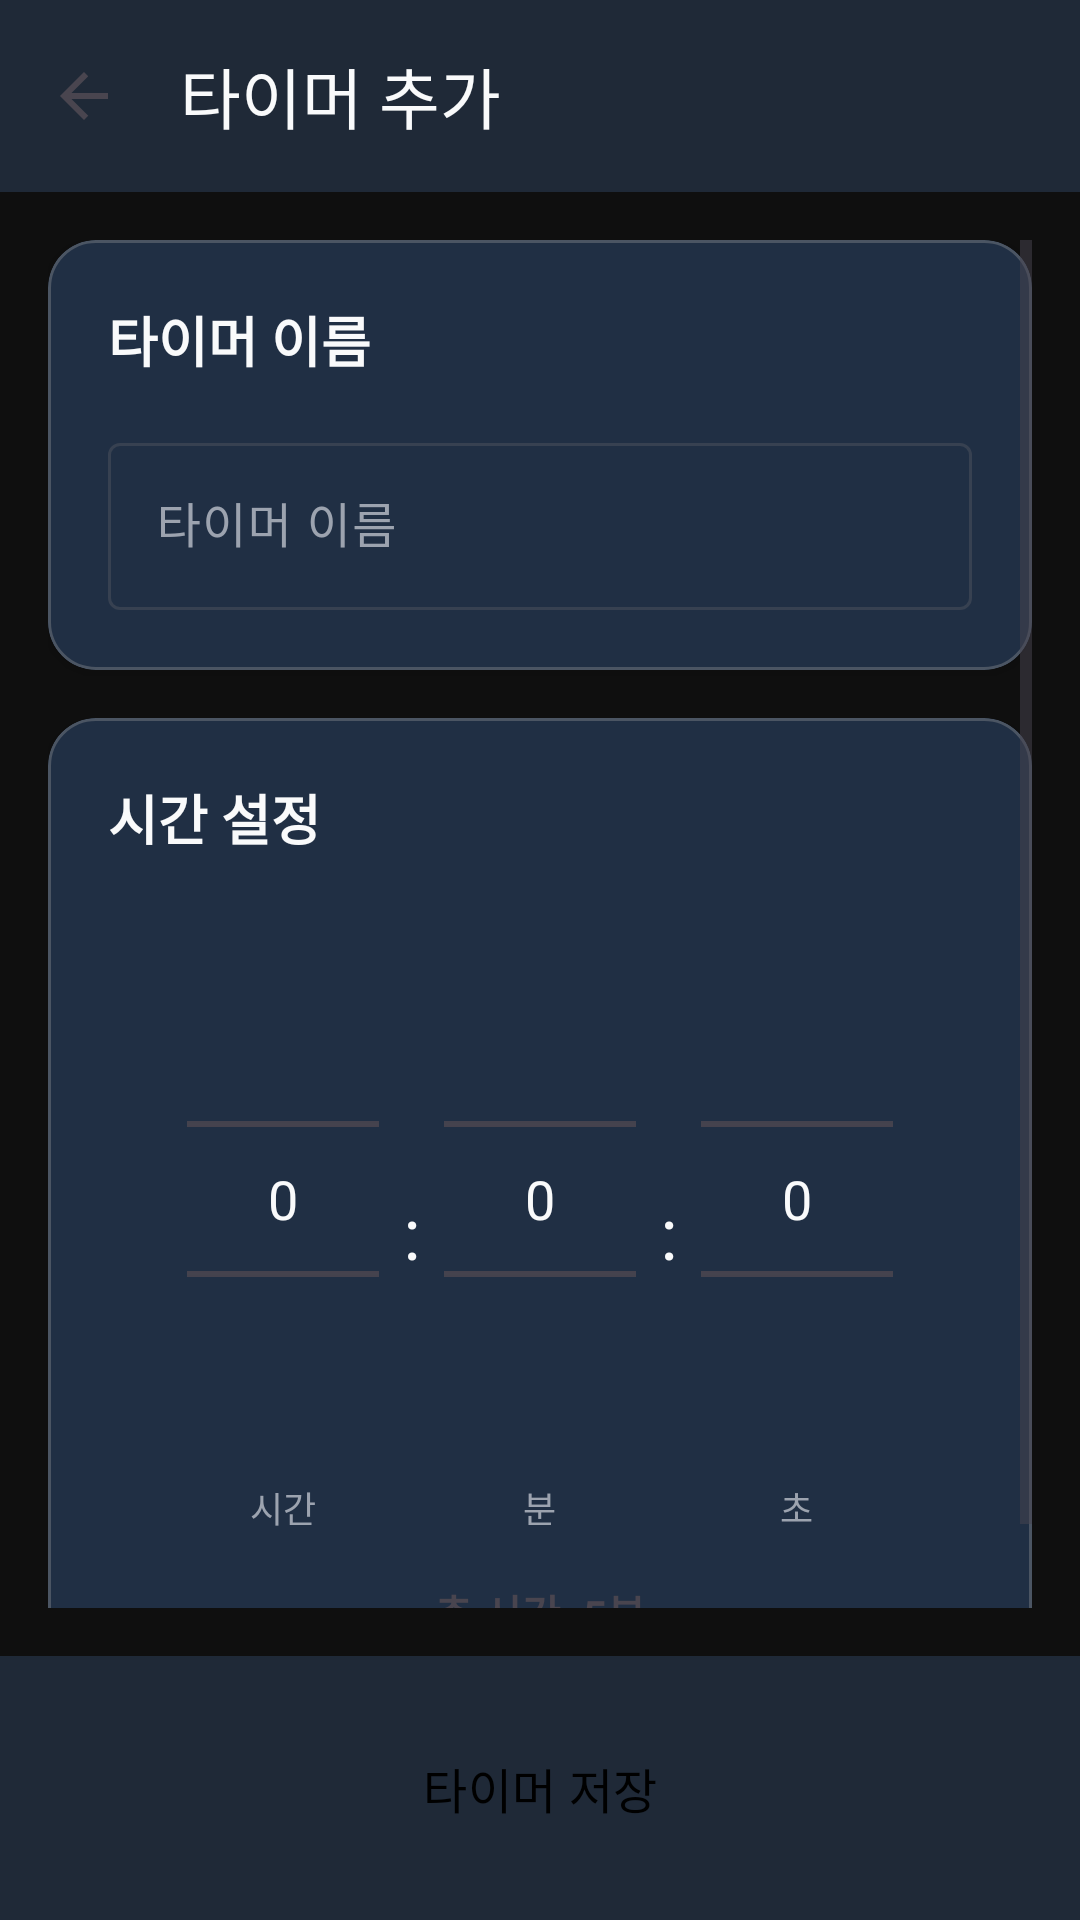

This screen was rendered from an Android layout file. Write that file and the resources it references.
<!-- AndroidManifest.xml: application theme Theme.SemoR -->
<!-- res/layout/activity_add_edit_timer.xml -->
<?xml version="1.0" encoding="utf-8"?>
<LinearLayout xmlns:android="http://schemas.android.com/apk/res/android"
    xmlns:app="http://schemas.android.com/apk/res-auto"
    android:layout_width="match_parent"
    android:layout_height="match_parent"
    android:orientation="vertical"
    android:background="@color/md_theme_background">

    
    <androidx.appcompat.widget.Toolbar
        android:id="@+id/toolbar"
        android:layout_width="match_parent"
        android:layout_height="?attr/actionBarSize"
        android:background="@color/md_theme_surface"
        android:elevation="4dp"
        app:navigationIcon="?attr/homeAsUpIndicator"
        app:title="타이머 추가"
        app:titleTextColor="@color/md_theme_onSurface" />

    <ScrollView
        android:layout_width="match_parent"
        android:layout_height="0dp"
        android:layout_weight="1"
        android:padding="16dp">

        <LinearLayout
            android:layout_width="match_parent"
            android:layout_height="wrap_content"
            android:orientation="vertical">

            
            <com.google.android.material.card.MaterialCardView
                android:layout_width="match_parent"
                android:layout_height="wrap_content"
                android:layout_marginBottom="16dp"
                app:cardCornerRadius="16dp"
                app:cardElevation="2dp"
                app:cardBackgroundColor="@color/md_theme_surface">

                <LinearLayout
                    android:layout_width="match_parent"
                    android:layout_height="wrap_content"
                    android:orientation="vertical"
                    android:padding="20dp">

                    <TextView
                        android:layout_width="wrap_content"
                        android:layout_height="wrap_content"
                        android:text="타이머 이름"
                        android:textSize="18sp"
                        android:textStyle="bold"
                        android:textColor="@color/md_theme_onSurface"
                        android:layout_marginBottom="16dp" />

                    <com.google.android.material.textfield.TextInputLayout
                        android:layout_width="match_parent"
                        android:layout_height="wrap_content"
                        android:hint="타이머 이름"
                        app:boxBackgroundMode="outline">

                        <com.google.android.material.textfield.TextInputEditText
                            android:id="@+id/editTextTimerName"
                            android:layout_width="match_parent"
                            android:layout_height="wrap_content"
                            android:inputType="text"
                            android:maxLines="1" />

                    </com.google.android.material.textfield.TextInputLayout>

                </LinearLayout>

            </com.google.android.material.card.MaterialCardView>

            
            <com.google.android.material.card.MaterialCardView
                android:layout_width="match_parent"
                android:layout_height="wrap_content"
                android:layout_marginBottom="16dp"
                app:cardCornerRadius="16dp"
                app:cardElevation="2dp"
                app:cardBackgroundColor="@color/md_theme_surface">

                <LinearLayout
                    android:layout_width="match_parent"
                    android:layout_height="wrap_content"
                    android:orientation="vertical"
                    android:padding="20dp">

                    <TextView
                        android:layout_width="wrap_content"
                        android:layout_height="wrap_content"
                        android:text="시간 설정"
                        android:textSize="18sp"
                        android:textStyle="bold"
                        android:textColor="@color/md_theme_onSurface"
                        android:layout_marginBottom="24dp" />

                    
                    <LinearLayout
                        android:layout_width="wrap_content"
                        android:layout_height="wrap_content"
                        android:layout_gravity="center"
                        android:orientation="horizontal"
                        android:gravity="center_vertical">

                        
                        <LinearLayout
                            android:layout_width="wrap_content"
                            android:layout_height="wrap_content"
                            android:orientation="vertical"
                            android:gravity="center">

                            <NumberPicker
                                android:id="@+id/hourPicker"
                                android:layout_width="wrap_content"
                                android:layout_height="wrap_content"
                                android:theme="@style/Material3NumberPickerTheme" />

                            <TextView
                                android:layout_width="wrap_content"
                                android:layout_height="wrap_content"
                                android:text="시간"
                                android:textSize="12sp"
                                android:textColor="@color/md_theme_onSurfaceVariant"
                                android:layout_marginTop="4dp" />

                        </LinearLayout>

                        <TextView
                            android:layout_width="wrap_content"
                            android:layout_height="wrap_content"
                            android:text=":"
                            android:textSize="24sp"
                            android:textColor="@color/md_theme_onSurface"
                            android:layout_marginHorizontal="8dp" />

                        
                        <LinearLayout
                            android:layout_width="wrap_content"
                            android:layout_height="wrap_content"
                            android:orientation="vertical"
                            android:gravity="center">

                            <NumberPicker
                                android:id="@+id/minutePicker"
                                android:layout_width="wrap_content"
                                android:layout_height="wrap_content"
                                android:theme="@style/Material3NumberPickerTheme" />

                            <TextView
                                android:layout_width="wrap_content"
                                android:layout_height="wrap_content"
                                android:text="분"
                                android:textSize="12sp"
                                android:textColor="@color/md_theme_onSurfaceVariant"
                                android:layout_marginTop="4dp" />

                        </LinearLayout>

                        <TextView
                            android:layout_width="wrap_content"
                            android:layout_height="wrap_content"
                            android:text=":"
                            android:textSize="24sp"
                            android:textColor="@color/md_theme_onSurface"
                            android:layout_marginHorizontal="8dp" />

                        
                        <LinearLayout
                            android:layout_width="wrap_content"
                            android:layout_height="wrap_content"
                            android:orientation="vertical"
                            android:gravity="center">

                            <NumberPicker
                                android:id="@+id/secondPicker"
                                android:layout_width="wrap_content"
                                android:layout_height="wrap_content"
                                android:theme="@style/Material3NumberPickerTheme" />

                            <TextView
                                android:layout_width="wrap_content"
                                android:layout_height="wrap_content"
                                android:text="초"
                                android:textSize="12sp"
                                android:textColor="@color/md_theme_onSurfaceVariant"
                                android:layout_marginTop="4dp" />

                        </LinearLayout>

                    </LinearLayout>

                    <TextView
                        android:id="@+id/textViewTotalDuration"
                        android:layout_width="wrap_content"
                        android:layout_height="wrap_content"
                        android:layout_gravity="center"
                        android:text="총 시간: 5분"
                        android:textSize="14sp"
                        android:textColor="@color/neon_blue"
                        android:textStyle="bold"
                        android:layout_marginTop="16dp" />

                </LinearLayout>

            </com.google.android.material.card.MaterialCardView>

        </LinearLayout>

    </ScrollView>

    
    <LinearLayout
        android:layout_width="match_parent"
        android:layout_height="wrap_content"
        android:orientation="horizontal"
        android:padding="16dp"
        android:background="@color/md_theme_surface">

        <Button
            android:id="@+id/btnSaveTimer"
            android:layout_width="match_parent"
            android:layout_height="56dp"
            android:text="타이머 저장"
            android:textSize="16sp"
            android:backgroundTint="@color/neon_blue"
            android:textColor="@android:color/black"
            style="@style/Widget.Material3.Button" />

    </LinearLayout>

</LinearLayout>
<!-- resources referenced by this layout -->
<resources>
  <color name="md_theme_background">#0F0F0F</color>
  <color name="md_theme_onSurface">#F9FAFB</color>
  <color name="md_theme_onSurfaceVariant">#9CA3AF</color>
  <color name="md_theme_surface">#1F2937</color>
  <style name="Material3NumberPickerTheme" parent="Theme.Material3.DayNight.NoActionBar">
          <item name="colorPrimary">@color/md_theme_primary</item>
          <item name="colorOnSurface">@color/md_theme_onSurface</item>
          <item name="colorSurface">@color/md_theme_surface</item>
          <item name="android:textColorPrimary">@color/md_theme_onSurface</item>
          <item name="android:textSize">18sp</item>
      </style>
  <color name="md_theme_primary">#3B82F6</color>
  <color name="md_theme_onPrimary">#FFFFFF</color>
  <color name="md_theme_primaryContainer">#1E3A8A</color>
  <color name="md_theme_onPrimaryContainer">#DBEAFE</color>
  <color name="md_theme_secondary">#6B7280</color>
  <color name="md_theme_onSecondary">#FFFFFF</color>
  <color name="md_theme_secondaryContainer">#374151</color>
  <color name="md_theme_onSecondaryContainer">#D1D5DB</color>
  <color name="md_theme_tertiary">#10B981</color>
  <color name="md_theme_onTertiary">#FFFFFF</color>
  <color name="md_theme_tertiaryContainer">#065F46</color>
  <color name="md_theme_onTertiaryContainer">#A7F3D0</color>
  <color name="md_theme_error">#EF4444</color>
  <color name="md_theme_onError">#FFFFFF</color>
  <color name="md_theme_errorContainer">#FEE2E2</color>
  <color name="md_theme_onErrorContainer">#7F1D1D</color>
  <color name="md_theme_onBackground">#F9FAFB</color>
  <color name="md_theme_surfaceVariant">#111827</color>
  <color name="md_theme_outline">#374151</color>
  <color name="md_theme_outlineVariant">#4B5563</color>
  <color name="md_theme_inverseSurface">#F9FAFB</color>
  <color name="md_theme_inverseOnSurface">#1F2937</color>
  <color name="md_theme_inversePrimary">#1E3A8A</color>
  <color name="md_theme_primaryFixed">#E0E7FF</color>
  <color name="md_theme_onPrimaryFixed">#1E1B3C</color>
  <color name="md_theme_primaryFixedDim">#A5B4FC</color>
  <color name="md_theme_onPrimaryFixedVariant">#4338CA</color>
  <color name="md_theme_secondaryFixed">#F3E8FF</color>
  <color name="md_theme_onSecondaryFixed">#2D1B69</color>
  <color name="md_theme_secondaryFixedDim">#C4B5FD</color>
  <color name="md_theme_onSecondaryFixedVariant">#6D28D9</color>
  <color name="md_theme_tertiaryFixed">#FCE7F3</color>
  <color name="md_theme_onTertiaryFixed">#831843</color>
  <color name="md_theme_tertiaryFixedDim">#F9A8D4</color>
  <color name="md_theme_onTertiaryFixedVariant">#BE185D</color>
  <color name="md_theme_surfaceDim">#F1F5F9</color>
  <color name="md_theme_surfaceBright">#FFFFFF</color>
  <color name="md_theme_surfaceContainerLowest">#0A0A0A</color>
  <color name="md_theme_surfaceContainerLow">#1F2937</color>
  <color name="md_theme_surfaceContainer">#374151</color>
  <color name="md_theme_surfaceContainerHigh">#4B5563</color>
  <color name="md_theme_surfaceContainerHighest">#6B7280</color>
</resources>
